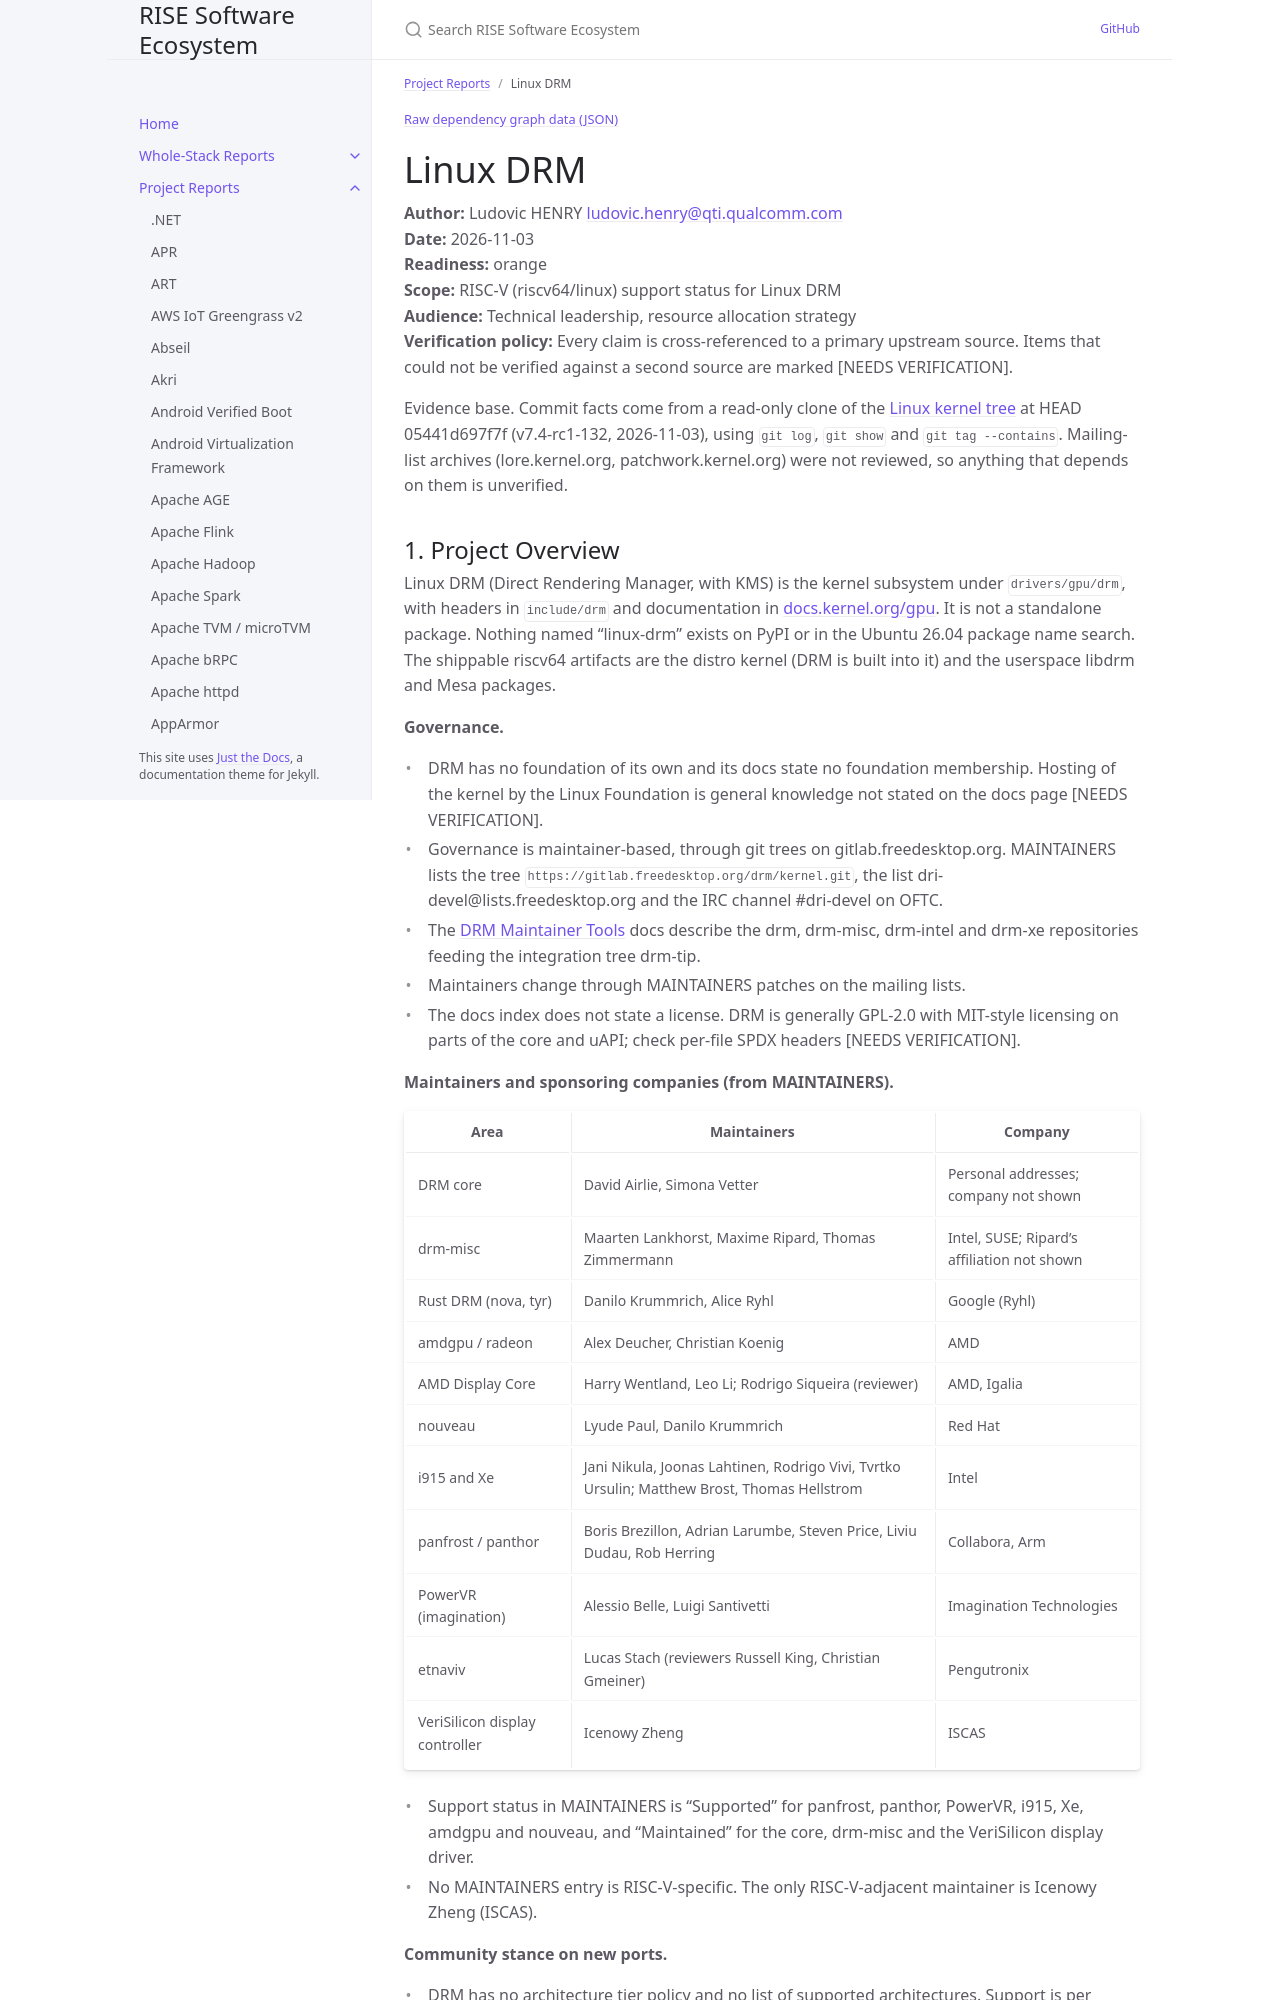

repository: riseproject-dev/sw-ecosystem · page: pr-preview/pr-9/project-reports/linux-drm.html · generator: jekyll

---
title: Linux DRM
parent: Project Reports
color: orange
dependencies:
  - name: Linux kernel
    relation: runtime-dependency
    criticality: critical
  - name: GCC
    relation: build-dependency
    criticality: critical
  - name: LLVM
    relation: build-dependency
    criticality: optional
  - name: Rust
    relation: build-dependency
    criticality: optional
  - name: libdrm
    relation: runtime-dependency
    criticality: critical
  - name: Mesa
    relation: runtime-dependency
    criticality: critical
  - name: linux-firmware
    relation: runtime-dependency
    criticality: optional
  - name: IGT GPU Tools
    relation: test-dependency
    criticality: optional
  - name: QEMU
    relation: test-dependency
    criticality: optional
---

{% include dependency-graph.html slug="dependencies" subset="linux-drm" %}

# Linux DRM

**Author:** Ludovic HENRY <ludovic.henry@qti.qualcomm.com><br/>
**Date:** 2026-11-03<br/>
**Readiness:** orange<br/>
**Scope:** RISC-V (riscv64/linux) support status for Linux DRM<br/>
**Audience:** Technical leadership, resource allocation strategy<br/>
**Verification policy:** Every claim is cross-referenced to a primary upstream source. Items that could not be verified against a second source are marked [NEEDS VERIFICATION].<br/>

Evidence base. Commit facts come from a read-only clone of the [Linux kernel tree](https://git.kernel.org/pub/scm/linux/kernel/git/torvalds/linux.git) at HEAD 05441d697f7f (v7.4-rc1-132, 2026-11-03), using `git log`, `git show` and `git tag --contains`. Mailing-list archives (lore.kernel.org, patchwork.kernel.org) were not reviewed, so anything that depends on them is unverified.
